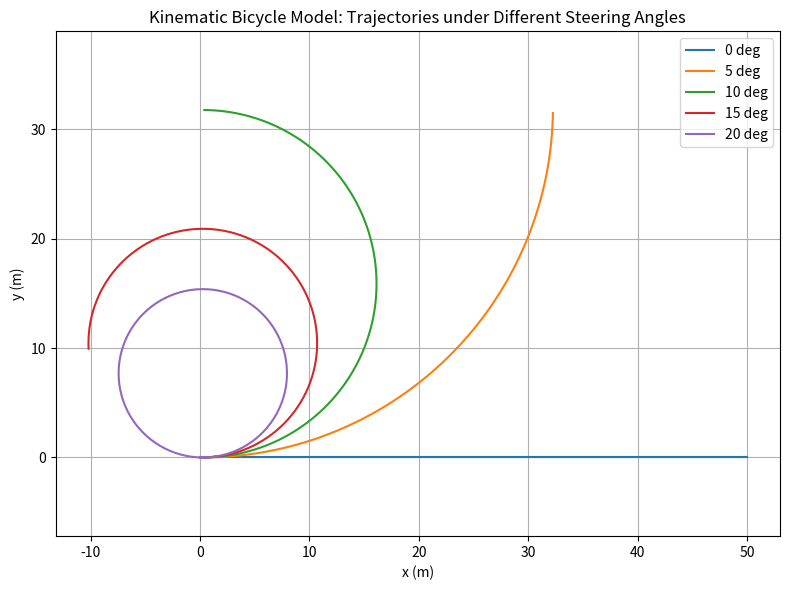

Reproduce this figure in Python.
import math
import numpy as np
import matplotlib.pyplot as plt

def bicycle_step(state, delta, a, dt, wheelbase):
    """
    Kinematic bicylce model
    state = [x, y, yaw, v]
    delta: steering wheel angle (rad)
    a: acceleration (m/s^2)
    dt: time step (s)
    wheelbase: vehicle wheelbase (m)
    """

    x, y, yaw, v = state
    x_next = x + v*math.cos(yaw)*dt
    y_next = y + v*math.sin(yaw)*dt
    yaw_next = yaw + v*math.tan(delta)/wheelbase*dt
    v_next = v + a*dt

    return np.array([x_next, y_next, yaw_next, v_next], dtype=float)

def simulation(delta_deg, total_time = 10.0, dt = 0.1, wheelbase = 2.8, v0 = 5.0, a = 0.0):
    delta = math.radians(delta_deg)
    state = np.array([0,0,0,v0],dtype=float)

    traj = [state.copy()]
    steps = int(total_time/dt)

    for _ in range(steps):
        state = bicycle_step(state, delta, a, dt, wheelbase)
        traj.append(state.copy())

    return np.array(traj)

def main():
    steering_angles = [0,5,10,15,20]
    plt.figure(figsize = (8,6))

    for angle in steering_angles:
        traj = simulation(angle)
        x = traj[:,0]
        y = traj[:,1]
        plt.plot(x,y,label=f"{angle} deg")
    
    plt.xlabel("x (m)")
    plt.ylabel("y (m)")
    plt.title("Kinematic Bicycle Model: Trajectories under Different Steering Angles")
    plt.axis("equal")
    plt.grid(True)
    plt.legend()
    plt.tight_layout()
    plt.savefig("bicycle_trajectories.png", dpi=200)
    plt.show()

if __name__ == "__main__":
    main()
